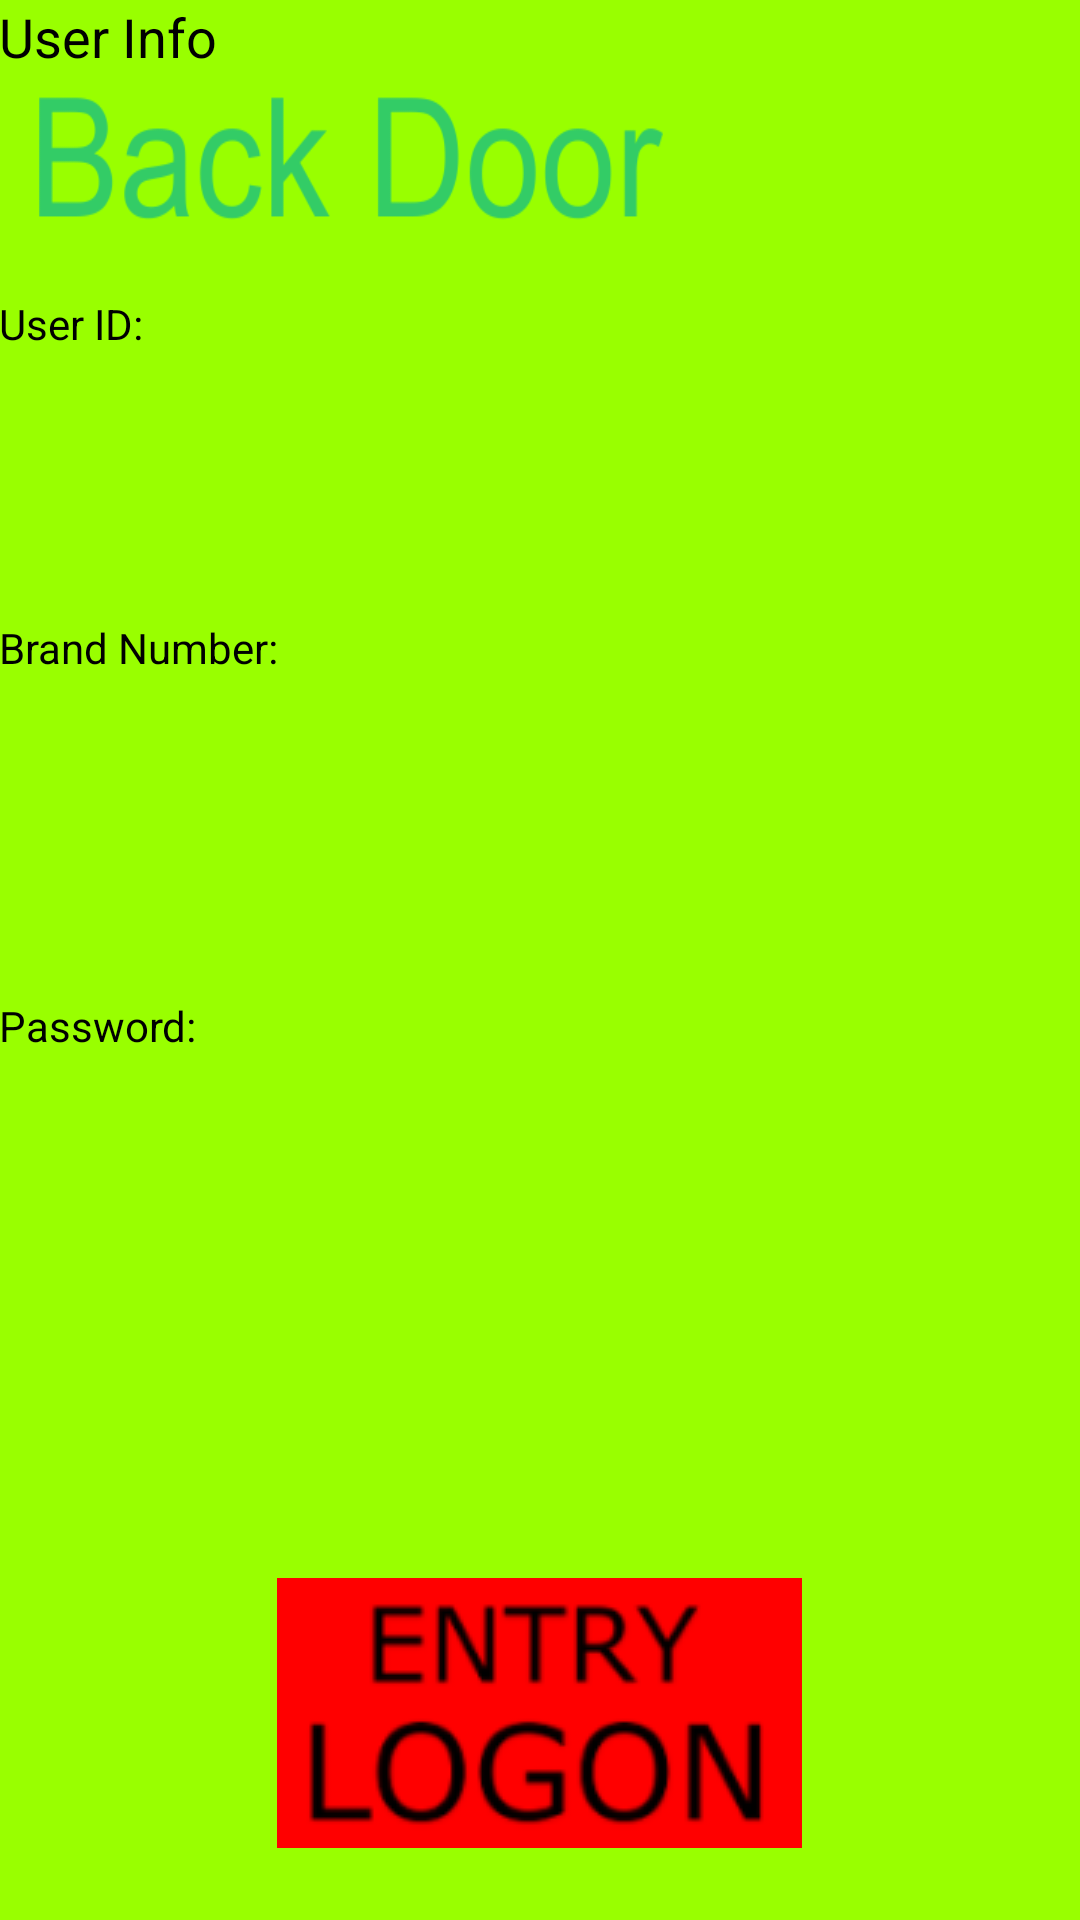

This screen was rendered from an Android layout file. Write that file and the resources it references.
<!-- AndroidManifest.xml: application theme AppTheme -->
<!-- res/layout/activity_register_info.xml -->
<?xml version="1.0" encoding="utf-8"?>
<RelativeLayout xmlns:android="http://schemas.android.com/apk/res/android"
    xmlns:tools="http://schemas.android.com/tools"
    android:id="@+id/activity_register_info"
    android:layout_width="match_parent"
    android:layout_height="match_parent"
    android:paddingBottom="@dimen/activity_vertical_margin"
    android:paddingLeft="@dimen/activity_horizontal_margin"
    android:paddingRight="@dimen/activity_horizontal_margin"
    android:paddingTop="@dimen/activity_vertical_margin"
    tools:context="com.teamcarl.prototype.com.NeuralNet.prototype.RegisterInfo"
    android:background="@drawable/green_background">

    <TextView
        android:text="User Info"
        android:layout_width="wrap_content"
        android:layout_height="wrap_content"
        android:layout_alignParentTop="true"
        android:layout_alignParentLeft="true"
        android:layout_alignParentStart="true"
        android:id="@+id/RegisterInfo"
        android:textSize="18sp"
        android:textColor="#000000" />

    <TextView
        android:text="User ID: "
        android:layout_width="wrap_content"
        android:layout_height="wrap_content"
        android:layout_marginTop="74dp"
        android:id="@+id/userID"
        android:layout_below="@+id/RegisterInfo"
        android:layout_alignParentLeft="true"
        android:layout_alignParentStart="true"
        android:textColor="#000000" />

    <TextView
        android:text="Brand Number:"
        android:layout_width="wrap_content"
        android:layout_height="wrap_content"
        android:layout_marginTop="89dp"
        android:id="@+id/brandNumber"
        android:layout_below="@+id/userID"
        android:layout_alignParentLeft="true"
        android:layout_alignParentStart="true"
        android:textColor="#000000" />

    <TextView
        android:text="Password:"
        android:layout_width="wrap_content"
        android:layout_height="wrap_content"
        android:id="@+id/password"
        android:layout_below="@+id/brandNumber"
        android:layout_alignParentLeft="true"
        android:layout_alignParentStart="true"
        android:layout_marginTop="107dp"
        android:textColor="#000000" />

    <TextView
        android:layout_width="wrap_content"
        android:layout_height="wrap_content"
        android:layout_above="@+id/brandNumber"
        android:layout_alignParentRight="true"
        android:layout_alignParentEnd="true"
        android:id="@+id/userIDActual" />

    <TextView
        android:layout_width="wrap_content"
        android:layout_height="wrap_content"
        android:layout_alignBottom="@+id/brandNumber"
        android:layout_alignParentRight="true"
        android:layout_alignParentEnd="true"
        android:id="@+id/brandNumberActual" />

    <TextView
        android:layout_width="wrap_content"
        android:layout_height="wrap_content"
        android:layout_alignBottom="@+id/password"
        android:layout_alignRight="@+id/brandNumberActual"
        android:layout_alignEnd="@+id/brandNumberActual"
        android:id="@+id/passwordActual" />

    <GridLayout
        android:layout_width="wrap_content"
        android:layout_height="wrap_content"
        android:layout_centerHorizontal="true"
        android:layout_alignParentBottom="true">

        <ImageButton
            android:text="Continue to Login"
            android:layout_width="wrap_content"
            android:layout_height="wrap_content"
            android:layout_alignParentBottom="true"
            android:layout_alignParentLeft="true"
            android:layout_alignParentStart="true"
            android:layout_marginBottom="24dp"
            android:id="@+id/login"
            android:layout_alignRight="@+id/passwordActual"
            android:layout_alignEnd="@+id/passwordActual"
            android:layout_row="0"
            android:layout_column="0"
            android:background="@drawable/entrylogon" />
    </GridLayout>

</RelativeLayout>
<!-- resources referenced by this layout -->
<resources>
  <!-- drawable entrylogon: png bitmap (drawable, 7101 bytes) -->
  <!-- drawable green_background: png bitmap (drawable, 20728 bytes) -->
  <style name="AppTheme" parent="android:Theme.Holo.Light.NoActionBar">
  
      </style>
</resources>
